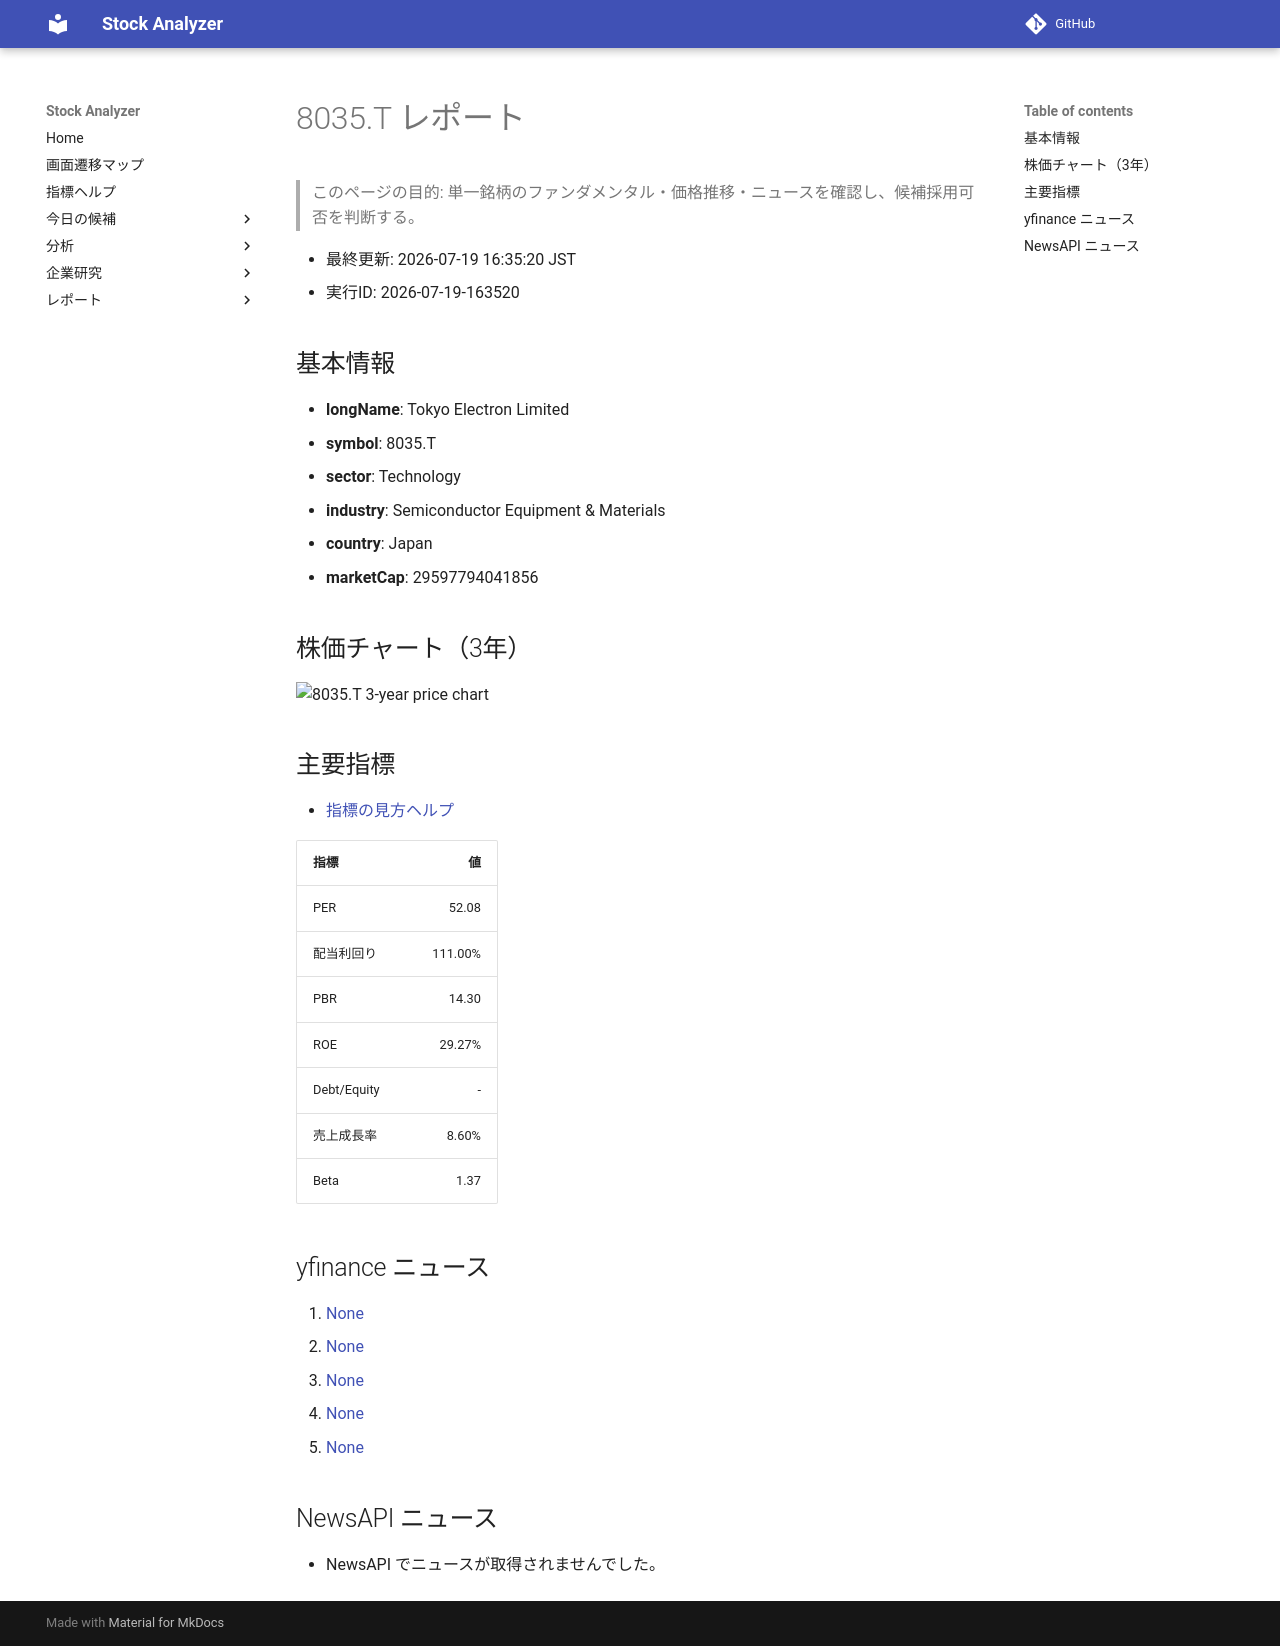

repository: Yumi-note/Making-APP · page: reports/2026-07-19/163520/8035_T/index.html · generator: mkdocs

# 8035.T レポート

> このページの目的: 単一銘柄のファンダメンタル・価格推移・ニュースを確認し、候補採用可否を判断する。

- 最終更新: 2026-07-19 16:35:20 JST
- 実行ID: 2026-07-19-163520

## 基本情報

- **longName**: Tokyo Electron Limited
- **symbol**: 8035.T
- **sector**: Technology
- **industry**: Semiconductor Equipment & Materials
- **country**: Japan
- **marketCap**: 29597794041856

## 株価チャート（3年）

![8035.T 3-year price chart](8035_T_3y.png)

## 主要指標

- [指標の見方ヘルプ](../../../../indicators.md)

| 指標 | 値 |
|---|---:|
| PER | 52.08 |
| 配当利回り | 111.00% |
| PBR | 14.30 |
| ROE | 29.27% |
| Debt/Equity | - |
| 売上成長率 | 8.60% |
| Beta | 1.37 |

## yfinance ニュース

1. [None](None)
2. [None](None)
3. [None](None)
4. [None](None)
5. [None](None)

## NewsAPI ニュース

- NewsAPI でニュースが取得されませんでした。
